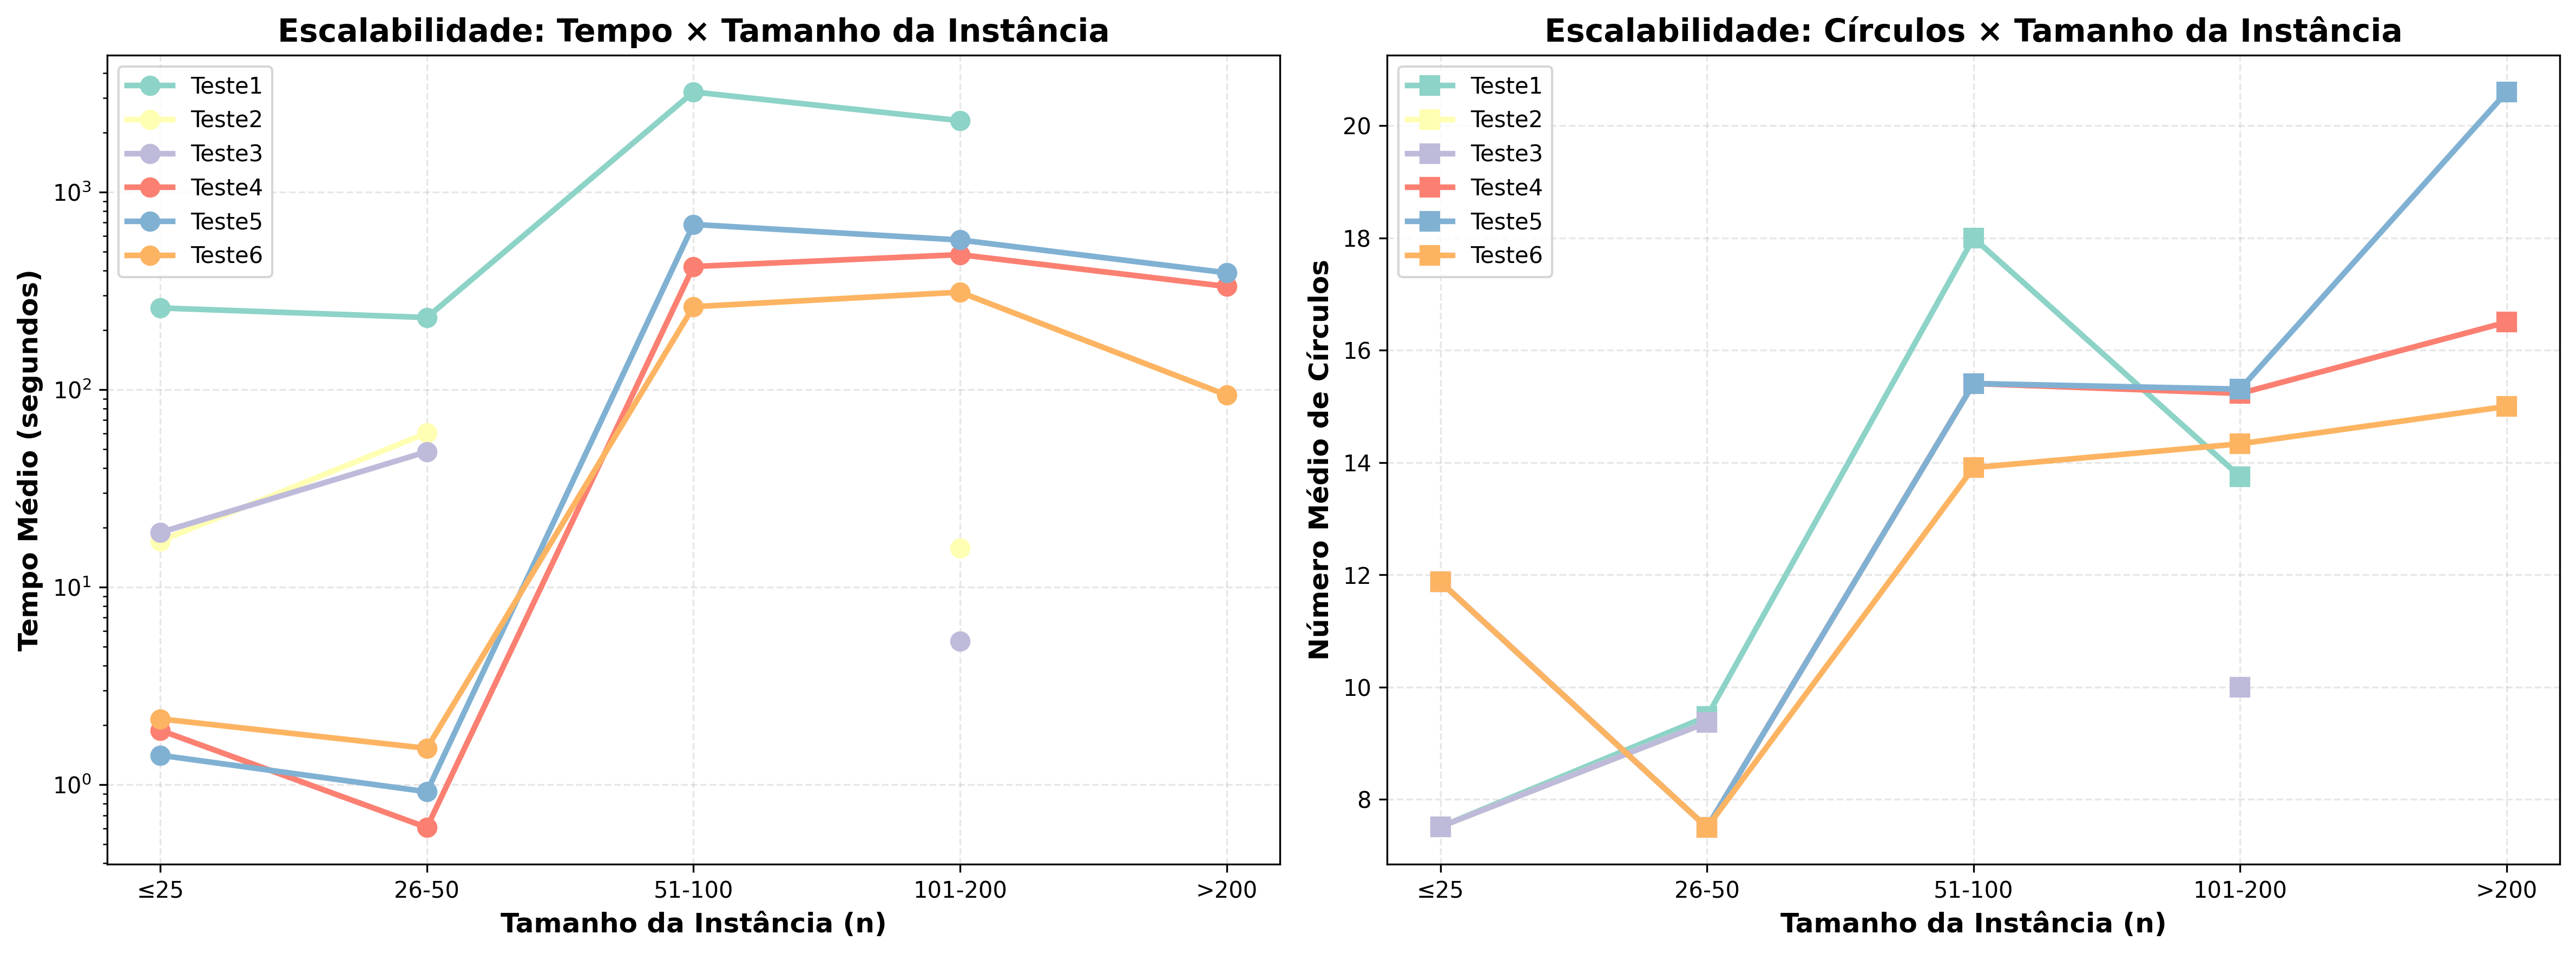

The data file committed next to this chart (first rows):
config, faixa_tamanho, tempo_num, numCirculos_num
Teste1, ≤25, 258.8, 7.513
Teste1, 26-50, 231.5, 9.476
Teste1, 51-100, 3209, 18.0
Teste1, 101-200, 2298, 13.75
Teste1, >200, , 
Teste2, ≤25, 17.11, 7.513
Teste2, 26-50, 60.28, 9.37
Teste2, 51-100, , 
Teste2, 101-200, 15.75, 10.0
Teste2, >200, , 
Teste3, ≤25, 18.89, 7.513
Teste3, 26-50, 48.46, 9.37
Teste3, 51-100, , 
Teste3, 101-200, 5.32, 10.0
Teste3, >200, , 
Teste4, ≤25, 1.884, 11.88
Teste4, 26-50, 0.6067, 7.5
Teste4, 51-100, 419.5, 15.41
Teste4, 101-200, 481.8, 15.23
Teste4, >200, 332.5, 16.5
Teste5, ≤25, 1.408, 11.88
Teste5, 26-50, 0.92, 7.5
Teste5, 51-100, 685.2, 15.41
Teste5, 101-200, 571.7, 15.31
Teste5, >200, 390, 20.6
Teste6, ≤25, 2.151, 11.88
Teste6, 26-50, 1.527, 7.5
Teste6, 51-100, 262.6, 13.91
Teste6, 101-200, 311.2, 14.33
Teste6, >200, 93.79, 15.0
